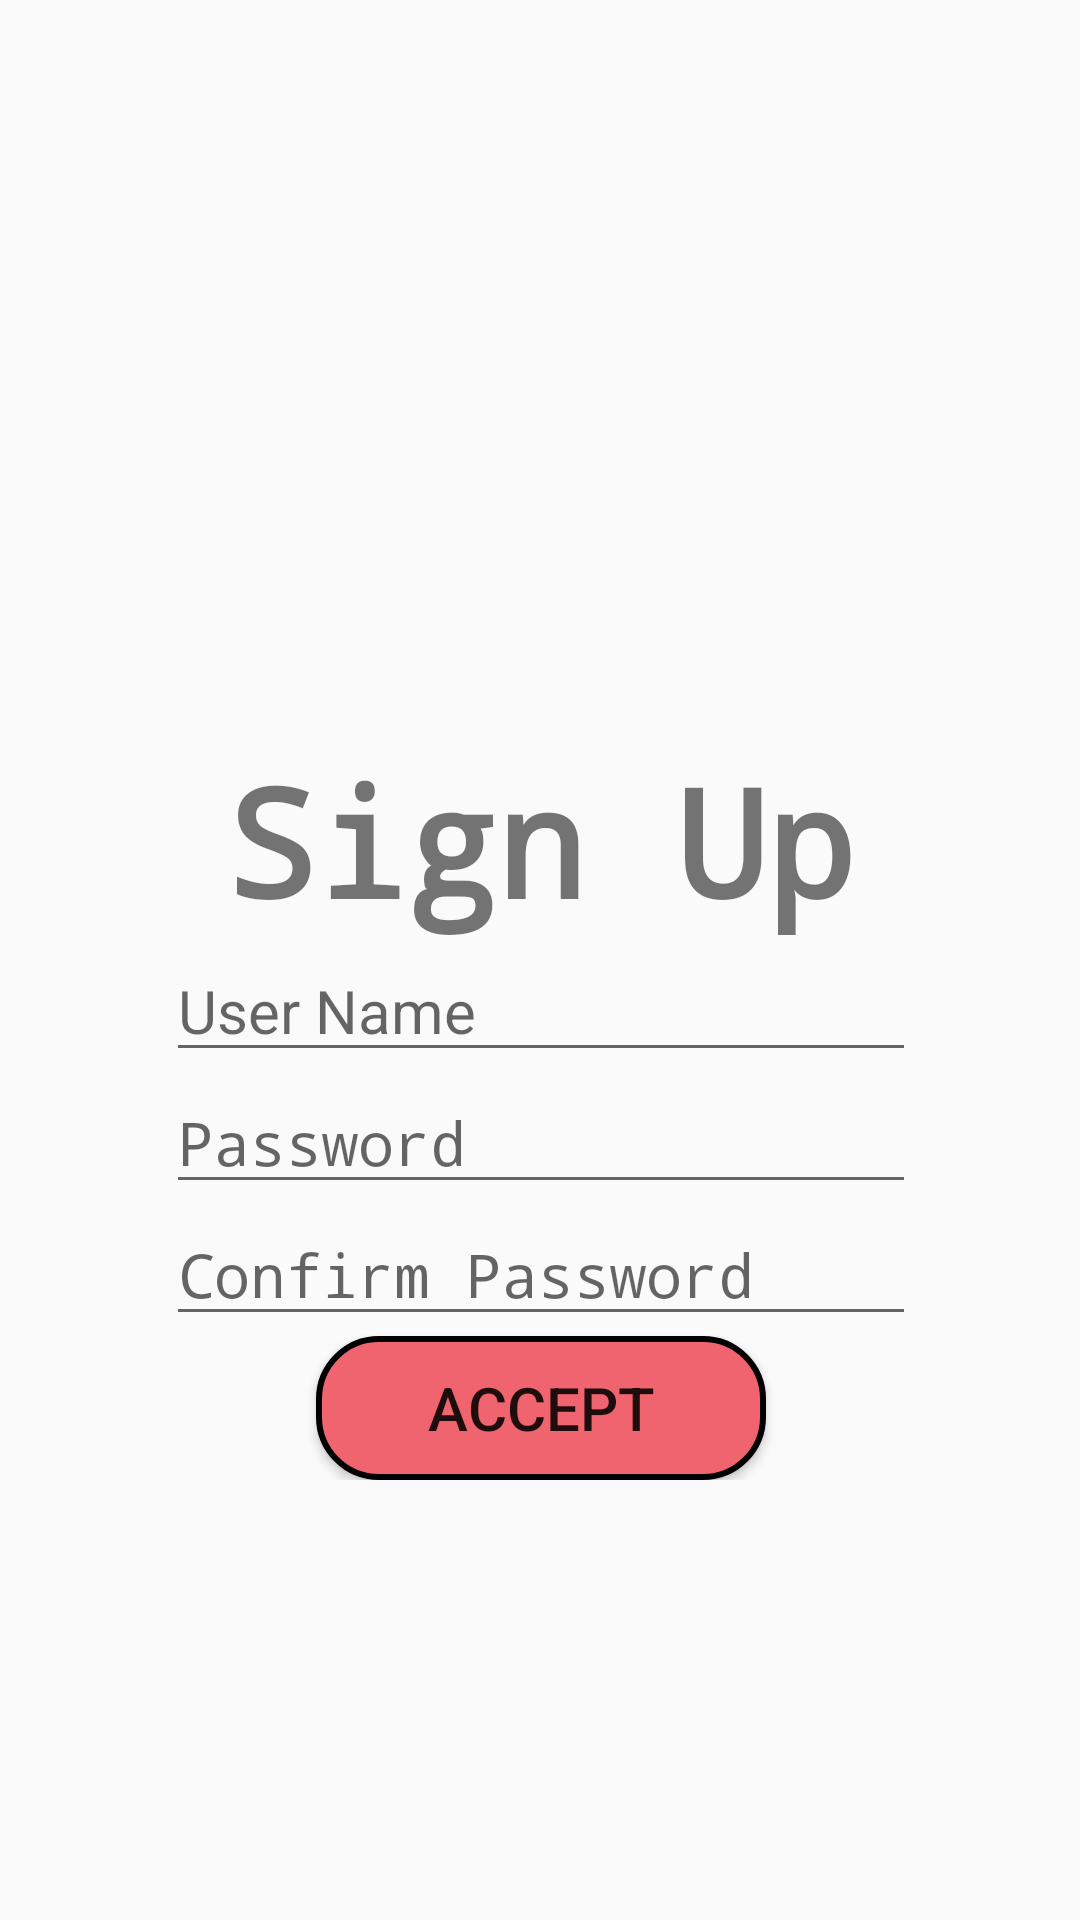

Layout XML and referenced resources for this Android screen:
<!-- AndroidManifest.xml: application theme Foody_7 -->
<!-- res/layout/activity_sign_up.xml -->
<?xml version="1.0" encoding="utf-8"?>
<androidx.constraintlayout.widget.ConstraintLayout xmlns:android="http://schemas.android.com/apk/res/android"
    xmlns:app="http://schemas.android.com/apk/res-auto"
    xmlns:tools="http://schemas.android.com/tools"
    android:layout_width="match_parent"
    android:layout_height="wrap_content"

    tools:context=".Activity.SignUpActivity">




    <LinearLayout
        android:layout_width="409dp"
        android:layout_height="wrap_content"
        android:layout_marginTop="100dp"
        android:divider="@drawable/divider"
        android:gravity="center_horizontal"
        android:orientation="vertical"
        android:showDividers="middle"
        app:layout_constraintBottom_toBottomOf="parent"
        app:layout_constraintEnd_toEndOf="parent"
        app:layout_constraintStart_toStartOf="parent"
        app:layout_constraintTop_toTopOf="parent">

        <TextView
            android:id="@+id/textView3"
            android:layout_width="match_parent"
            android:layout_height="wrap_content"
            android:fontFamily="monospace"
            android:gravity="center_horizontal"
            android:text="@string/title_Signup"
            android:textSize="50sp"
            android:textStyle="bold" />

        <EditText
            android:id="@+id/txtUsername"
            android:layout_width="@dimen/textField"
            android:layout_height="wrap_content"
            android:ems="10"
            android:hint="@string/userName"
            android:inputType="textPersonName"

            android:textSize="@dimen/CustomText" />

        <EditText
            android:id="@+id/txtPass"
            android:layout_width="@dimen/textField"
            android:layout_height="wrap_content"
            android:ems="10"
            android:hint="@string/password"
            android:inputType="textPassword"
            android:textSize="@dimen/CustomText" />

        <EditText
            android:id="@+id/txtCfrmPass"
            android:layout_width="@dimen/textField"
            android:layout_height="wrap_content"
            android:ems="10"
            android:hint="@string/confirmPassword"
            android:inputType="textPassword"
            android:textSize="@dimen/CustomText" />

        <Button
            android:id="@+id/buttonAccept"
            android:layout_width="150dp"
            android:background="@drawable/button_define"
            android:layout_height="wrap_content"
            android:text="@string/title_accept"
            android:textSize="@dimen/CustomText" />
    </LinearLayout>
</androidx.constraintlayout.widget.ConstraintLayout>
<!-- resources referenced by this layout -->
<resources>
  <dimen name="CustomText">20sp</dimen>
  <dimen name="textField">250dp</dimen>
  <!-- drawable button_define (drawable) -->
  <?xml version="1.0" encoding="utf-8"?>
  <shape
      xmlns:android="http://schemas.android.com/apk/res/android"
      android:shape="rectangle" >
  
      <stroke
          android:color="@color/black"
          android:width="2dp"/>
      <corners
          android:radius="20dp"/>
      <solid
          android:color="#EF646E"/>
  </shape>
  <string name="confirmPassword">Confirm Password</string>
  <string name="password">Password</string>
  <string name="title_Signup">Sign Up</string>
  <string name="title_accept">Accept</string>
  <string name="userName">User Name</string>
  <style name="Foody_7" parent="Theme.AppCompat.Light.NoActionBar">
          
          <item name="colorPrimary">@color/purple_500</item>
          <item name="colorPrimaryVariant">@color/purple_700</item>
          <item name="colorOnPrimary">@color/white</item>
          
          <item name="colorSecondary">@color/teal_200</item>
          <item name="colorSecondaryVariant">@color/teal_700</item>
          <item name="colorOnSecondary">@color/black</item>
          
          <item name="android:statusBarColor" tools:targetApi="l">?attr/colorPrimaryVariant</item>
          
      </style>
  <color name="black">#FF000000</color>
  <color name="purple_500">#FF6200EE</color>
  <color name="purple_700">#FF3700B3</color>
  <color name="white">#FFFFFFFF</color>
  <color name="teal_200">#FF03DAC5</color>
  <color name="teal_700">#FF018786</color>
</resources>
